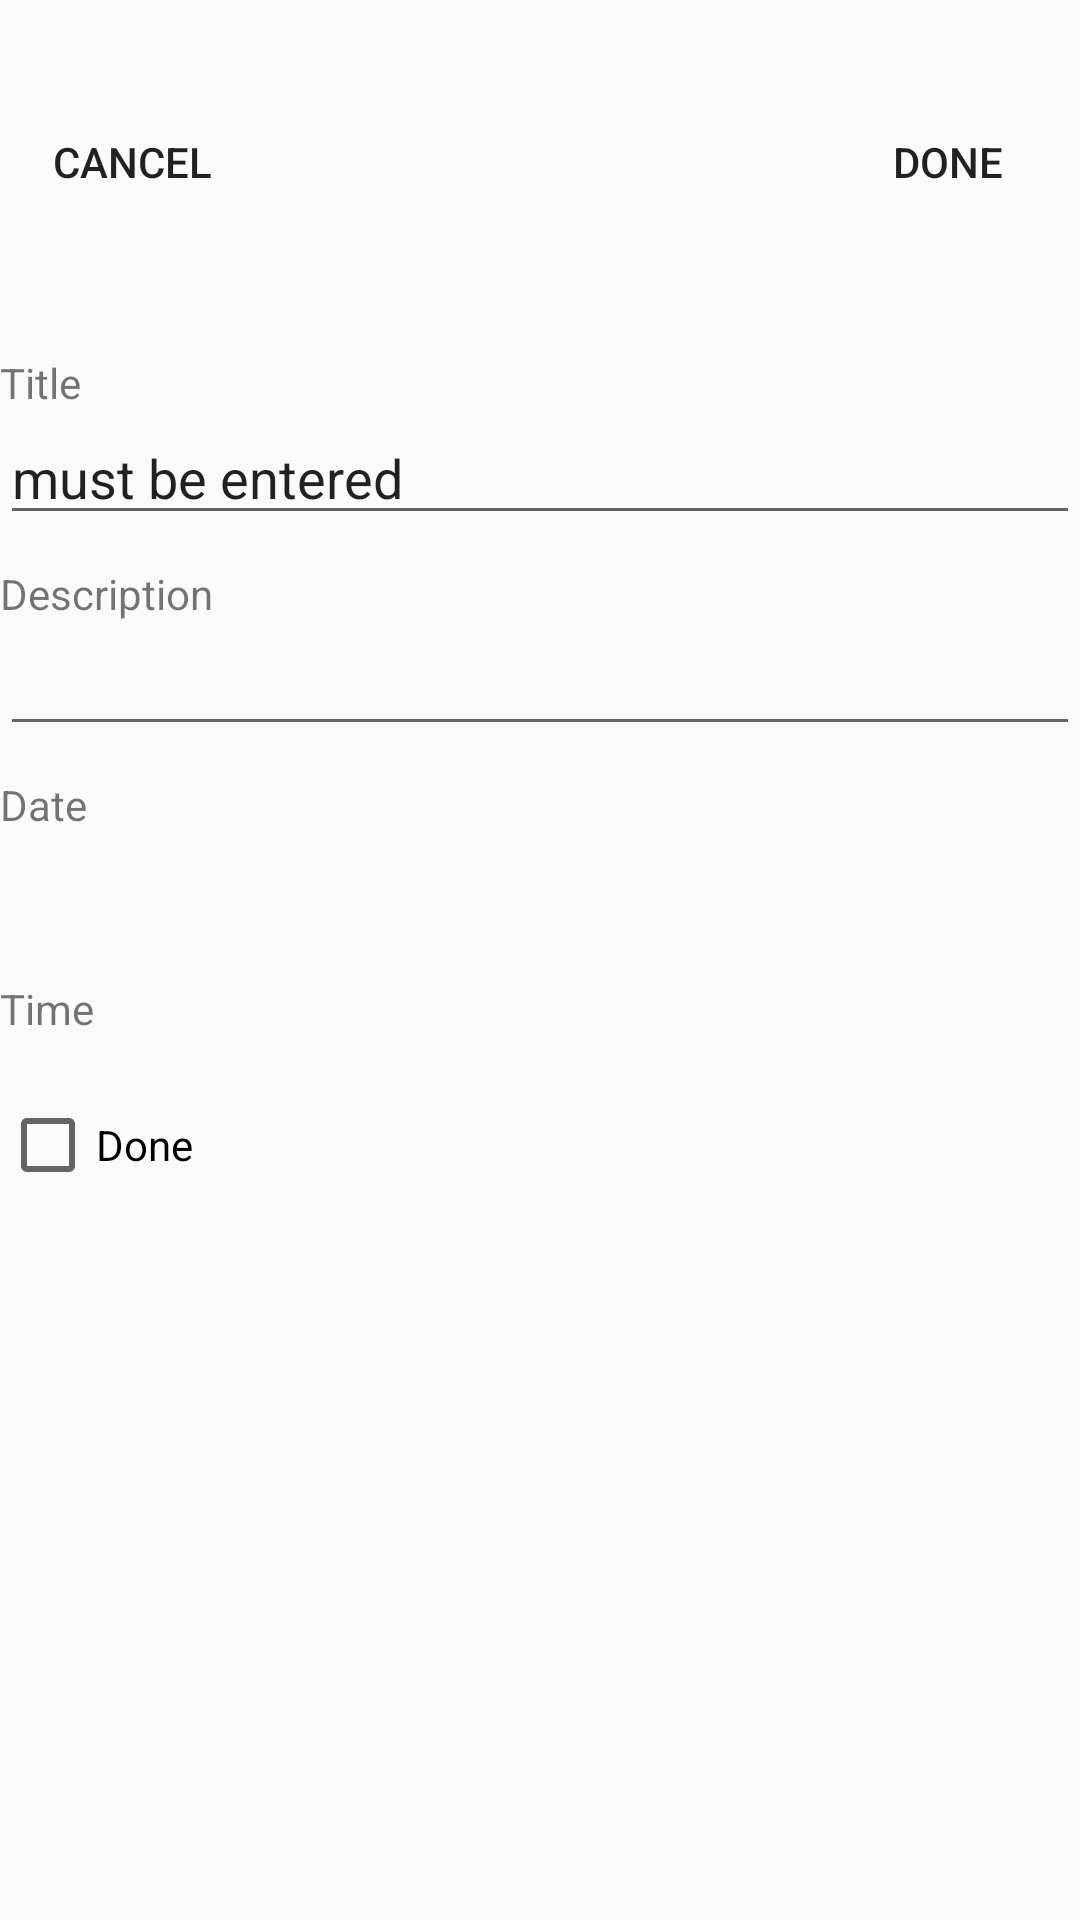

Reconstruct the res/layout file that produces this screen, plus the resources it refers to.
<!-- AndroidManifest.xml: application theme AppTheme -->
<!-- res/layout/fragment_add.xml -->
<?xml version="1.0" encoding="utf-8"?>
<LinearLayout
    xmlns:android="http://schemas.android.com/apk/res/android"
    xmlns:app="http://schemas.android.com/apk/res-auto"
    android:orientation="vertical"
    android:layout_width="match_parent"
    android:layout_height="match_parent"
    android:layout_margin="16dp"
    >

    <FrameLayout
        android:layout_marginTop="30dp"
        android:layout_width="match_parent"
        android:layout_height="wrap_content">

        <Button
            android:id="@+id/cancel_button"
            android:layout_width="wrap_content"
            android:layout_height="wrap_content"
            android:background="@color/buttonColorAdd"
            android:layout_gravity="left"
            android:text="Cancel"/>

        <Button
            android:id="@+id/done_button"
            android:layout_width="wrap_content"
            android:layout_height="wrap_content"
            android:background="@color/buttonColorAdd"
            android:layout_gravity="right"
            android:text="Done"/>


    </FrameLayout>

    <TextView
        android:layout_width="match_parent"
        android:layout_height="wrap_content"
        android:text="Title"
        android:layout_marginTop="40dp"/>

    <EditText
        android:id="@+id/title_edit_id"
        android:layout_width="match_parent"
        android:hint="must be entered"
        android:textColorHint="@color/positiveButtonColor"
        android:layout_height="wrap_content"/>


    <TextView
        android:layout_marginTop="10dp"
        android:layout_width="match_parent"
        android:layout_height="wrap_content"
        android:text="Description" />

    <EditText
        android:id="@+id/description_edit_id"
        android:layout_width="match_parent"
        android:layout_height="wrap_content"/>

    <TextView
        android:layout_width="match_parent"
        android:layout_height="wrap_content"
        android:layout_marginTop="10dp"
        android:text="Date"/>

    <TextView
        android:layout_marginTop="10dp"
        android:id="@+id/date_id"
        android:layout_width="match_parent"
        android:layout_height="wrap_content"/>

    <FrameLayout
        android:layout_marginTop="20dp"
        android:layout_width="match_parent"
        android:layout_height="wrap_content"
        android:orientation="horizontal">
    <TextView
        android:layout_width="wrap_content"
        android:layout_height="wrap_content"
        android:text="Time" />

        <TextView
            android:id="@+id/time_text_id"
            android:layout_width="wrap_content"
            android:layout_height="wrap_content"
            android:layout_gravity="center" />

    </FrameLayout>

    <CheckBox
        android:layout_marginTop="20dp"
        android:id="@+id/done_checkBox"
        android:layout_width="match_parent"
        android:layout_height="wrap_content"
        android:text="Done"/>


</LinearLayout>
<!-- resources referenced by this layout -->
<resources>
  <style name="AppTheme" parent="Theme.AppCompat.Light.DarkActionBar">
          
          <item name="colorPrimary">@color/tabLayoutColor</item>
          <item name="colorPrimaryDark">@color/tabLayoutColor</item>
          <item name="colorAccent">@color/colorAccent</item>
      </style>
  <color name="tabLayoutColor">#12A1E1</color>
  <color name="colorAccent">#03DAC5</color>
</resources>
